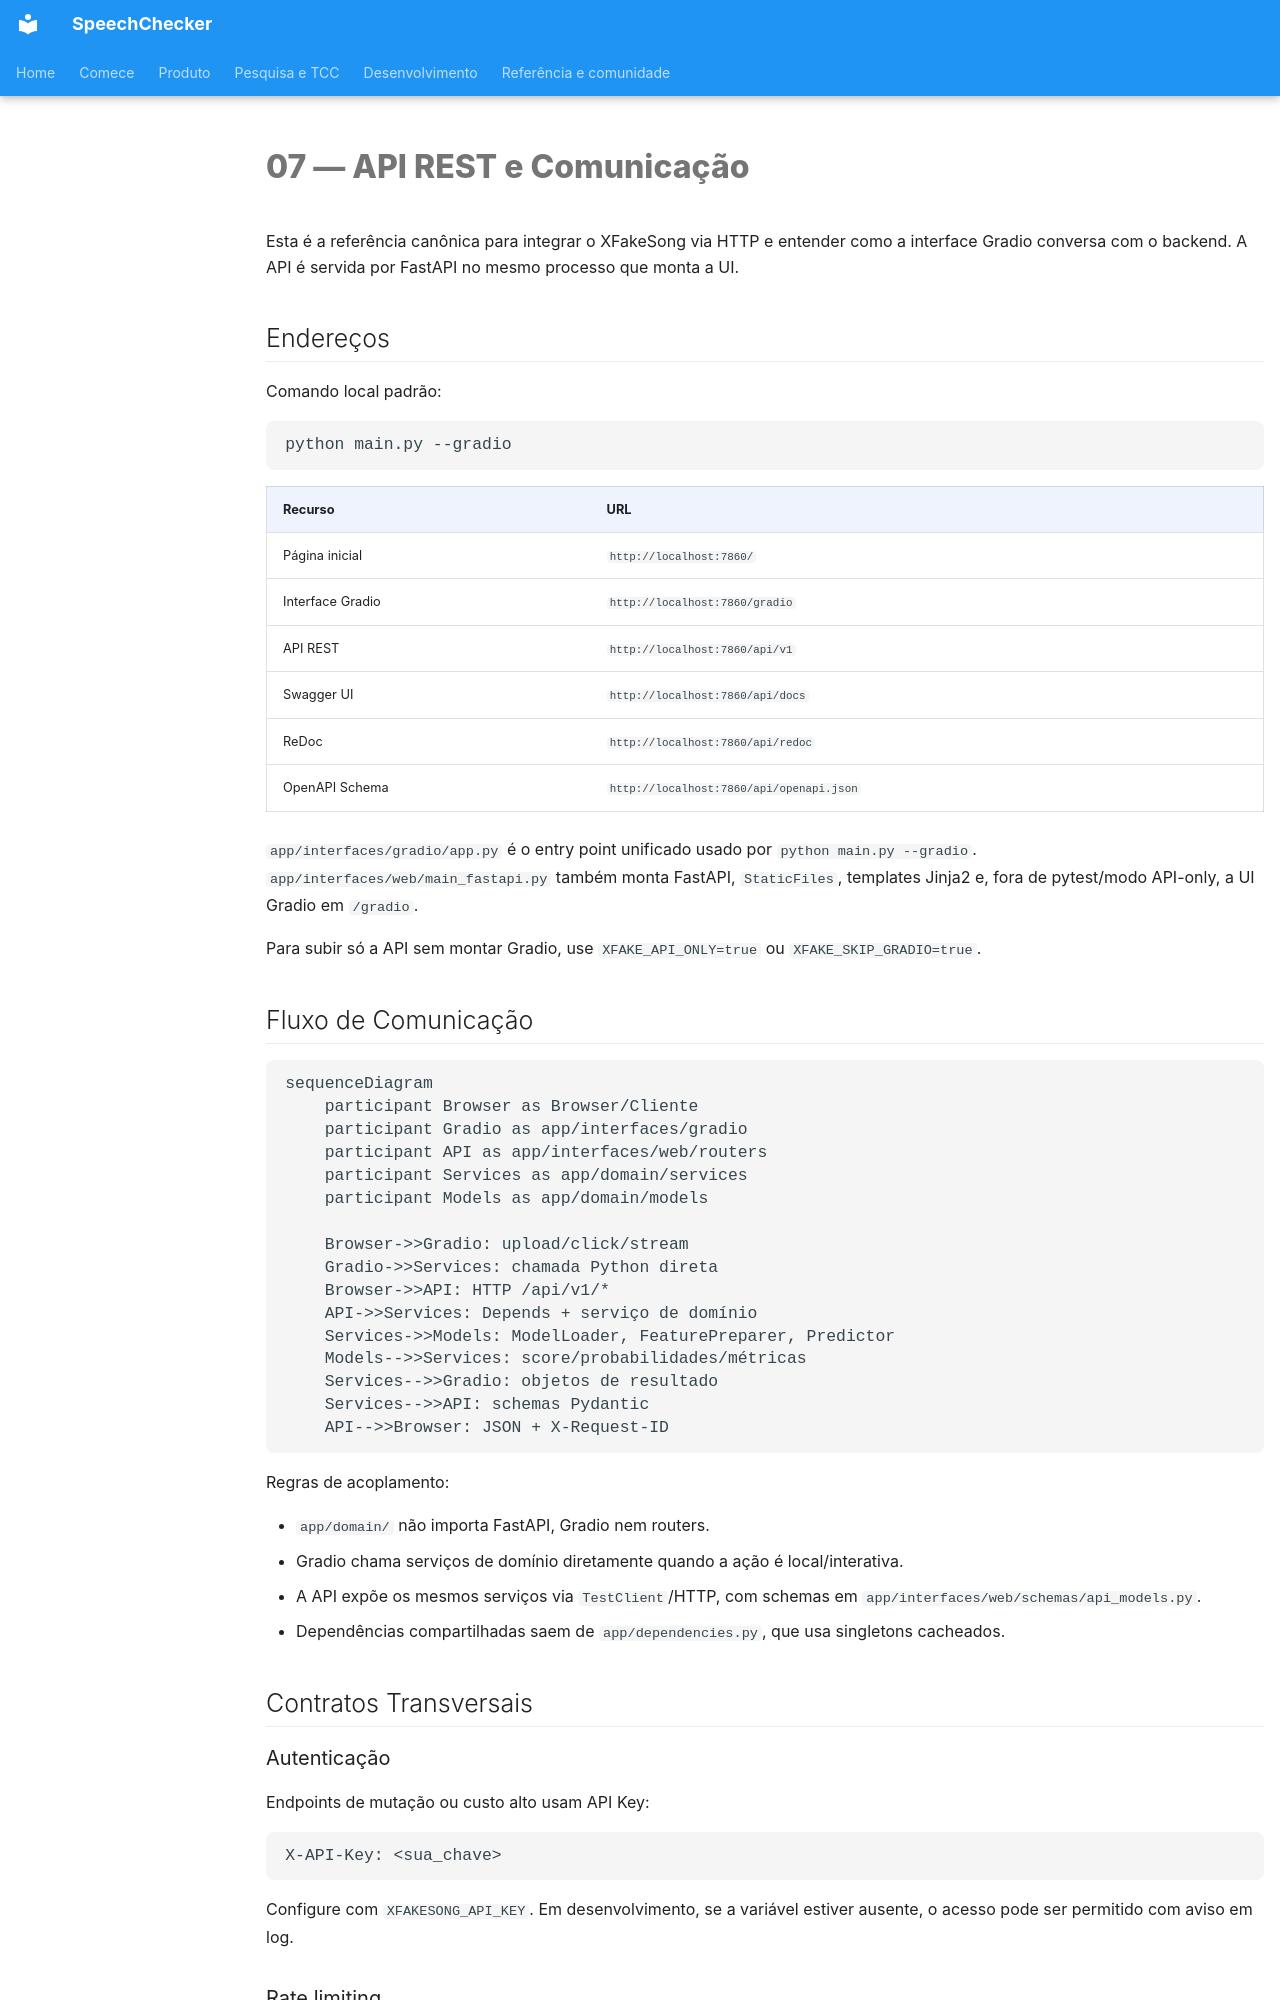

repository: thierrybraga/XFakeSong · page: 07_API_COMUNICACAO/index.html · generator: mkdocs

# 07 — API REST e Comunicação

Esta é a referência canônica para integrar o XFakeSong via HTTP e entender como
a interface Gradio conversa com o backend. A API é servida por FastAPI no mesmo
processo que monta a UI.

## Endereços

Comando local padrão:

```bash
python main.py --gradio
```

| Recurso | URL |
|---|---|
| Página inicial | `http://localhost:7860/` |
| Interface Gradio | `http://localhost:7860/gradio` |
| API REST | `http://localhost:7860/api/v1` |
| Swagger UI | `http://localhost:7860/api/docs` |
| ReDoc | `http://localhost:7860/api/redoc` |
| OpenAPI Schema | `http://localhost:7860/api/openapi.json` |

`app/interfaces/gradio/app.py` é o entry point unificado usado por
`python main.py --gradio`. `app/interfaces/web/main_fastapi.py` também monta
FastAPI, `StaticFiles`, templates Jinja2 e, fora de pytest/modo API-only, a UI
Gradio em `/gradio`.

Para subir só a API sem montar Gradio, use `XFAKE_API_ONLY=true` ou
`XFAKE_SKIP_GRADIO=true`.

## Fluxo de Comunicação

```mermaid
sequenceDiagram
    participant Browser as Browser/Cliente
    participant Gradio as app/interfaces/gradio
    participant API as app/interfaces/web/routers
    participant Services as app/domain/services
    participant Models as app/domain/models

    Browser->>Gradio: upload/click/stream
    Gradio->>Services: chamada Python direta
    Browser->>API: HTTP /api/v1/*
    API->>Services: Depends + serviço de domínio
    Services->>Models: ModelLoader, FeaturePreparer, Predictor
    Models-->>Services: score/probabilidades/métricas
    Services-->>Gradio: objetos de resultado
    Services-->>API: schemas Pydantic
    API-->>Browser: JSON + X-Request-ID
```

Regras de acoplamento:

- `app/domain/` não importa FastAPI, Gradio nem routers.
- Gradio chama serviços de domínio diretamente quando a ação é local/interativa.
- A API expõe os mesmos serviços via `TestClient`/HTTP, com schemas em
  `app/interfaces/web/schemas/api_models.py`.
- Dependências compartilhadas saem de `app/dependencies.py`, que usa singletons
  cacheados.

## Contratos Transversais
